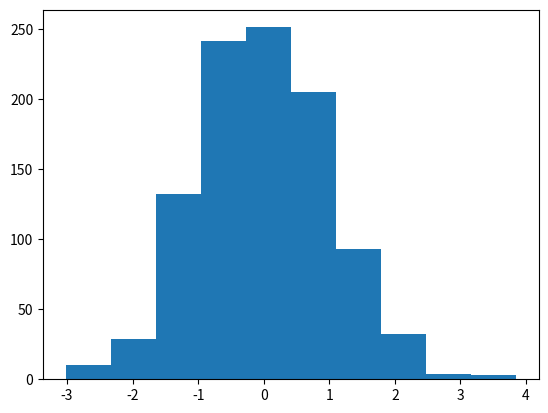

Write Python code to recreate this figure.
#!/usr/bin/env python3
from matplotlib import pyplot as plt

x = [i for i in range (100)]
y = [3.56692,3.28529,0.192324,-0.723522,1.10093,0.217484,-2.22963,-1.06868,-0.35082,0.806425,-0.168485,-1.3742,0.131154,0.59425,-0.449029,-2.37823,0.0431789,0.891999,0.564585,1.26432,-1.21881,-0.511385,-0.43555,0.93222,-0.0973298,-0.569741,-1.7985,-1.2402,-1.26264,-0.39984,-0.432221,0.0331915,0.4806,1.56345,0.690144,-0.369499,-0.956152,0.038533,0.100466,-0.0889532,-0.182978,1.66221,-0.805818,0.0169935,0.408217,0.830817,-0.635247,0.717879,0.627076,-1.48508,0.101705,-0.722157,1.67424,-0.264169,1.23845,0.716676,-0.719803,0.96065,0.162052,0.405095,-0.0127202,-0.447488,1.04338,-0.483253,0.00620518,-0.163882,0.878157,1.36977,0.146413,0.293023,0.782585,-0.878082,-0.825785,1.37294,0.249733,-1.09925,0.107963,0.331679,-0.732228,0.0934582,0.435695,0.433699,-2.66614,-1.08565,-0.386446,-0.364989,-0.773265,-0.120422,-0.0212186,0.0251854,1.60065,-0.591333,-0.120543,-1.44198,-0.844537,0.581593,-1.11746,0.724128,0.821082,-1.39626,0.223168,-1.09205,1.4221,0.687532,-0.842157,-1.74242,0.136817,0.649279,0.0106897,-1.11934,-0.302195,-0.00324195,-0.688264,0.839862,-0.812093,0.530089,1.86301,0.444156,0.598972,0.559454,2.16344,-0.336919,1.74813,-2.92619,-2.60417,-0.671786,0.357372,0.022685,1.68521,-0.761405,-0.399895,-0.282711,-1.76841,-0.813951,0.894845,-1.05074,0.942055,0.70701,-0.851364,0.583099,-0.284012,0.987033,0.86892,0.646858,0.099521,-0.154166,-0.783792,-1.81441,0.119691,-1.65569,-0.29991,1.20236,1.93473,0.631895,-1.09682,-1.0395,-1.65381,-1.18177,-0.921379,0.319169,0.246442,-1.65203,1.31475,0.397696,-1.54611,2.17578,1.01638,0.819309,0.175451,-0.277672,-1.3267,1.51727,1.85967,1.14446,1.72174,-1.52445,1.24428,1.09546,0.193769,-0.671794,0.428085,-1.38532,-0.27105,0.5921,0.903502,0.200477,-0.475972,0.738901,-1.277,1.0681,-0.045893,-1.2258,-0.920465,0.416034,0.175835,-0.727271,-0.233871,-0.212166,-1.14389,0.580105,-0.824554,-0.255331,-0.0454459,0.154306,0.550269,-0.138768,-0.100934,-1.10984,1.09552,-1.82688,-0.734558,0.749155,-1.27096,-0.162607,-0.517069,-0.113389,-0.641991,-0.179818,0.0925115,0.767476,-0.0769182,-0.485891,0.49402,1.13781,0.0570467,-0.819823,-0.818145,-0.372201,-0.898002,1.55465,-0.342036,0.413549,0.846724,0.707715,-0.0843608,1.2603,0.582837,-1.65215,-0.139665,-1.51202,0.185694,-0.466657,-1.15582,0.429708,1.37817,0.339866,0.034563,0.0239347,-0.641267,-0.715051,0.0212855,3.854,-0.709709,-0.101757,0.746939,-1.31381,-0.792193,-0.369367,-1.52362,0.919514,-0.730092,0.393687,1.06705,1.89174,-0.533514,-0.503711,1.71053,0.398782,1.44163,-1.71663,-0.101342,0.296268,1.36259,-0.165309,0.838277,-0.182048,-0.69459,0.150067,1.28605,-0.26343,0.128665,1.80654,-0.191061,1.80717,-1.52089,0.712481,1.1919,-1.60091,0.904466,0.447468,0.513424,0.33619,0.155639,-0.00701503,1.01653,1.36929,-1.30444,-1.15414,-0.817885,0.236335,-0.850803,0.0157205,-0.666043,-0.598977,-1.38753,-1.95548,1.56376,-0.721237,0.568367,0.625125,-0.12031,-0.726392,-0.570784,-0.925044,-1.42523,-0.433665,1.67621,1.03899,-0.925411,0.76778,-0.224757,-0.602394,0.711831,-0.313401,-0.356829,-1.96792,-0.803925,-1.3005,0.482765,-1.04028,1.1969,-1.12717,0.447838,-1.29122,0.78952,-0.928315,0.754129,1.40793,1.41021,-0.0347608,-0.797887,-0.398764,-1.14342,-0.154616,-0.275304,0.760976,-0.457129,1.15804,0.370637,-1.46006,-0.974847,-0.607072,-0.831919,-1.06365,0.133613,0.0965713,0.743785,-0.497438,-0.158135,-1.09592,0.0574013,0.609261,-1.25845,-1.00201,-0.542865,0.956593,-0.303814,1.59738,-1.38972,0.931432,0.234573,-0.821872,0.0879102,0.629489,-1.8425,-0.510902,0.32229,-0.766317,-1.03971,0.0111719,-0.122885,-0.0436499,-1.59622,0.0387484,0.0502124,1.87818,0.57021,1.03849,-1.08722,1.56364,-0.699323,-0.0145939,0.0512977,1.28672,-0.119997,-1.02889,-0.635225,-2.23766,1.34128,0.292512,-0.987316,-0.964488,-0.883514,-0.230877,1.09227,-0.210418,0.459698,-0.442184,0.806725,-0.320396,1.85535,2.4296,-1.12693,0.184884,0.591726,1.63459,1.94599,1.23027,0.769262,-0.23413,0.339575,-2.41913,-0.156724,-1.24132,1.02884,0.744424,-1.36864,0.794192,-0.399967,-0.75225,0.764771,-0.427819,-0.196765,2.38203,0.0115189,1.10607,0.102199,0.547791,0.0906877,-1.3928,-1.04757,-0.0727911,-0.198653,-0.856637,1.79757,1.85479,0.215144,0.0878894,-0.950557,-1.09021,0.709972,0.701698,-0.310117,1.04361,-1.22106,0.754631,0.228041,-0.0129296,0.760452,-1.4772,-0.384954,0.5155,-1.67447,0.111871,0.254223,-0.814537,-1.40816,-0.826784,2.00672,0.521126,-0.606606,-1.9952,2.85527,1.43288,0.419806,-0.920625,-2.06328,-0.855938,-1.1996,0.721774,-0.340829,2.0161,1.28317,2.32186,-1.17836,0.144631,0.369449,-0.000360435,-1.41981,0.171339,-1.17747,-0.0055368,-0.810841,-0.371238,0.169118,0.72718,1.68593,0.30334,-0.877979,-0.61605,0.710623,-0.679743,1.71868,0.17673,0.797373,0.465314,0.648543,0.412965,-2.09972,-1.29592,-0.640519,1.93636,-0.830223,-0.872539,0.0477067,0.42133,-1.0055,-0.179582,0.391656,1.11652,-0.15366,-1.26923,0.287227,0.659687,-0.182392,1.26335,1.08377,-0.587466,-1.26977,-0.0536935,1.56665,0.843673,-0.519587,1.30574,0.267382,-0.00833132,1.61743,1.641,0.956916,0.606576,0.704346,0.905863,0.431761,-0.398171,1.15894,-0.611087,-0.38114,-0.727837,-0.522936,0.0271174,-0.567868,-0.185336,-0.54379,1.26188,0.763269,-0.648447,0.30946,-1.06698,1.34817,0.0810744,1.05518,-1.96529,1.18669,-0.302835,2.07607,0.445108,-0.113956,-0.654416,-0.677829,0.58739,-1.63149,-0.401842,1.09648,-1.20992,0.560794,-2.17071,-1.63837,0.479928,0.0241836,1.19191,-1.39894,-0.831024,1.20615,0.505609,0.203533,0.181634,-0.224733,0.637315,-1.16093,-1.47737,1.91948,-1.34888,-0.0950982,-1.56517,-0.533795,0.312698,0.701966,-0.382666,-0.489145,-0.449244,0.640066,2.40363,-1.9255,0.207253,-0.285541,-2.34273,0.376808,0.0706157,0.945039,1.51019,-0.813697,-0.228321,1.1833,-0.087732,0.570868,-0.595541,1.78164,0.195475,0.245395,-1.26474,-0.0779212,0.541123,0.271868,1.24403,0.224596,1.11488,-0.409769,-0.631671,0.547951,-0.299353,-0.38885,-1.66438,0.739184,-1.06709,-0.0329704,0.156287,-0.420835,0.382999,1.22631,0.910056,-0.0532979,-0.0443614,-0.511184,1.12114,-0.788548,0.34363,-0.489175,-0.993682,-0.646532,1.80471,0.519839,0.35131,2.10216,-1.40201,1.19768,1.7262,0.160751,1.13434,-0.841125,0.668471,-1.02204,-0.524606,-0.740344,-0.248496,2.56922,0.980364,0.736076,-0.506153,1.80166,1.47697,0.398972,0.0718127,-0.715645,-1.19265,0.311524,1.86514,-0.856988,0.0666007,0.383528,0.726295,-0.463613,0.917047,0.161605,-0.345941,-1.01843,0.570399,-0.244628,-0.329517,-0.0974396,-0.798051,1.01299,0.630259,-0.0990366,-0.196317,-0.316014,-1.57951,-0.734573,-0.421754,-0.650557,-2.05766,-0.864042,-0.489497,-0.51549,-1.06778,0.370928,-0.959922,-0.0277799,-1.94353,0.156299,0.775409,-0.336441,-2.41135,0.329568,1.47182,1.04581,1.31077,-0.44326,-1.31268,-0.652708,-0.777872,-0.362396,0.0504858,0.096556,-1.15111,-0.877005,-0.303374,0.110583,-1.3353,-1.17473,-0.298081,1.10415,-0.186613,0.983772,-0.188329,-0.159727,-0.823549,0.355528,0.0326998,-0.764016,-1.08743,-0.335993,0.613472,-0.789625,0.378729,1.12249,0.139871,-1.16263,1.59014,-1.35358,-0.963885,-1.27974,3.00567,-1.24538,1.01411,-0.470539,1.52715,0.81369,0.834929,-1.265,-0.389412,0.806584,1.00369,0.4285,0.590828,1.05987,-0.71617,-1.55629,0.0745802,1.28642,-0.715217,-1.06684,-2.15425,1.14931,0.353717,-0.334123,2.05503,0.0276409,-0.538693,-1.33175,0.47863,1.60769,1.02623,1.92559,1.41291,0.840011,-0.9014,0.228159,-0.441824,-1.08334,-0.77371,0.565983,1.42578,-0.384217,0.512781,-0.238282,0.333301,0.635231,0.345094,0.207067,1.03577,-0.0920899,-0.65548,0.537832,-0.0928159,-0.274516,-0.452027,-1.27126,0.520925,-0.418338,1.05411,-0.633533,-1.15475,-0.51754,0.556594,1.36776,0.546028,-0.755924,-0.149526,0.224332,0.455244,-0.569976,0.599823,0.765464,1.20864,0.954206,-1.65585,-1.92521,-0.985629,-0.989477,0.413844,-0.50592,0.0618471,-0.576674,0.758328,0.0432329,-0.507354,1.45317,-1.49926,-1.2809,-0.529832,0.952573,1.81779,0.276017,-1.95177,0.827687,0.0624235,-0.206899,1.35479,-0.874705,-0.403586,0.332938,-0.283995,-0.529705,0.151291,0.579871,1.16488,0.119338,-1.17369,0.0027181,-1.26244,-0.317276,0.706751,1.23303,0.941685,1.01589,1.83907,0.128871,-0.198019,-0.388477,1.64821,0.571744,0.193427,1.90801,0.669273,-0.673246,-1.3075,-0.656706,-1.09976,0.953276,-0.875139,-0.816032,-1.12121,1.04599,0.772201,-0.0258502,0.894259,0.486483,-0.694418,-0.517928,0.241842,0.483356,-0.478818,0.386223,-3.02344,-0.753155,-0.572956,-0.892553,0.284035,1.08861,-0.874075,1.18504,-0.693879,0.675581,0.524732,-1.36069,-0.783436,0.51534,-0.221851,-1.17928,-1.57582,-1.53695,2.83055,-0.143852,-1.37993,1.45424,-0.129482,-1.3592,0.788321,-1.52829,-1.35388,0.640597,-2.37358,1.15984,0.778958,-0.646328,-0.376922,-2.86956,0.831352,1.04379,-0.258613,1.19693,-0.568861,-1.13114,-0.222006,0.582594,0.0665603,0.884018,-0.865977,1.09531,2.18861,-0.722001,-1.63501,0.284065,-0.536933,0.569926,-0.158008,1.44231,-1.15589,-0.196698,-0.312461,0.324799,-1.37412,-0.329961,0.906695,0.418897,1.27608,-0.721544,-1.04853,-0.573819,0.500605,1.23148,1.59631,-0.781703,0.451608,-0.874525,-0.565892,0.0225794,0.189082,0.380243,0.137763,-0.0370053,-0.253474,-1.5696,-0.301515,-0.876645,0.534046,-0.507343,-0.322473,-0.620195,-0.493509,-0.315195,-1.41527,0.810119,-0.402753,0.187576,-0.495184,0.407953,-0.0690025,0.211267,0.232949,-1.13412,0.684015,0.239676,-0.137565,-0.253848,-1.10444,-0.270195,0.573165,0.905978,0.0385695]

plt.hist(y)
plt.show()
